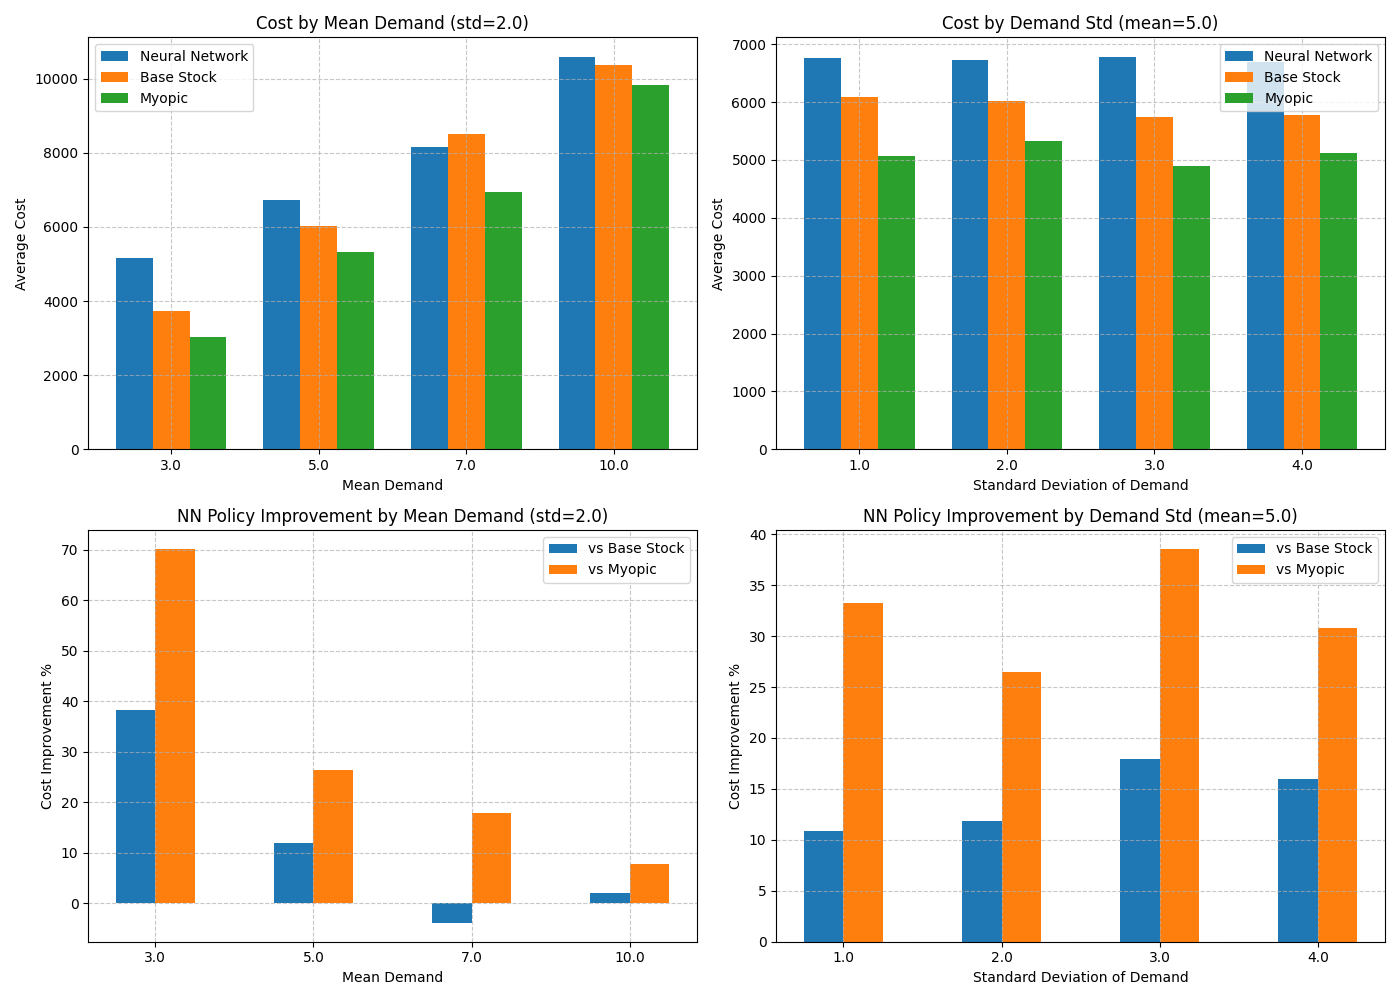

Values plotted in this chart, from the file beside it:
mean_demand, std_demand, nn_cost, nn_std, base_stock_cost, base_stock_std, myopic_cost, myopic_std, nn_vs_base_stock, nn_vs_myopic
5.0, 2.0, 6737, 1689, 6021, 1829, 5328, 2008, 11.89, 26.44
3.0, 2.0, 5149, 1930, 3722, 1608, 3024, 1890, 38.34, 70.28
7.0, 2.0, 8167, 1681, 8501, 1679, 6933, 1837, -3.924, 17.81
10.0, 2.0, 10588, 1534, 10381, 1578, 9821, 1996, 1.999, 7.815
5.0, 1.0, 6758, 980.4, 6095, 871.6, 5071, 1041, 10.89, 33.27
5.0, 3.0, 6781, 2613, 5750, 2324, 4896, 2834, 17.94, 38.5
5.0, 4.0, 6698, 3149, 5774, 2780, 5121, 3222, 16.01, 30.79
3.0, 1.0, 4733, 871.2, 3722, 918.5, 3051, 1013, 27.14, 55.11
7.0, 3.0, 7867, 2342, 8605, 2442, 7273, 2503, -8.581, 8.158
10.0, 4.0, 10874, 2474, 11044, 2995, 9583, 3626, -1.546, 13.47
